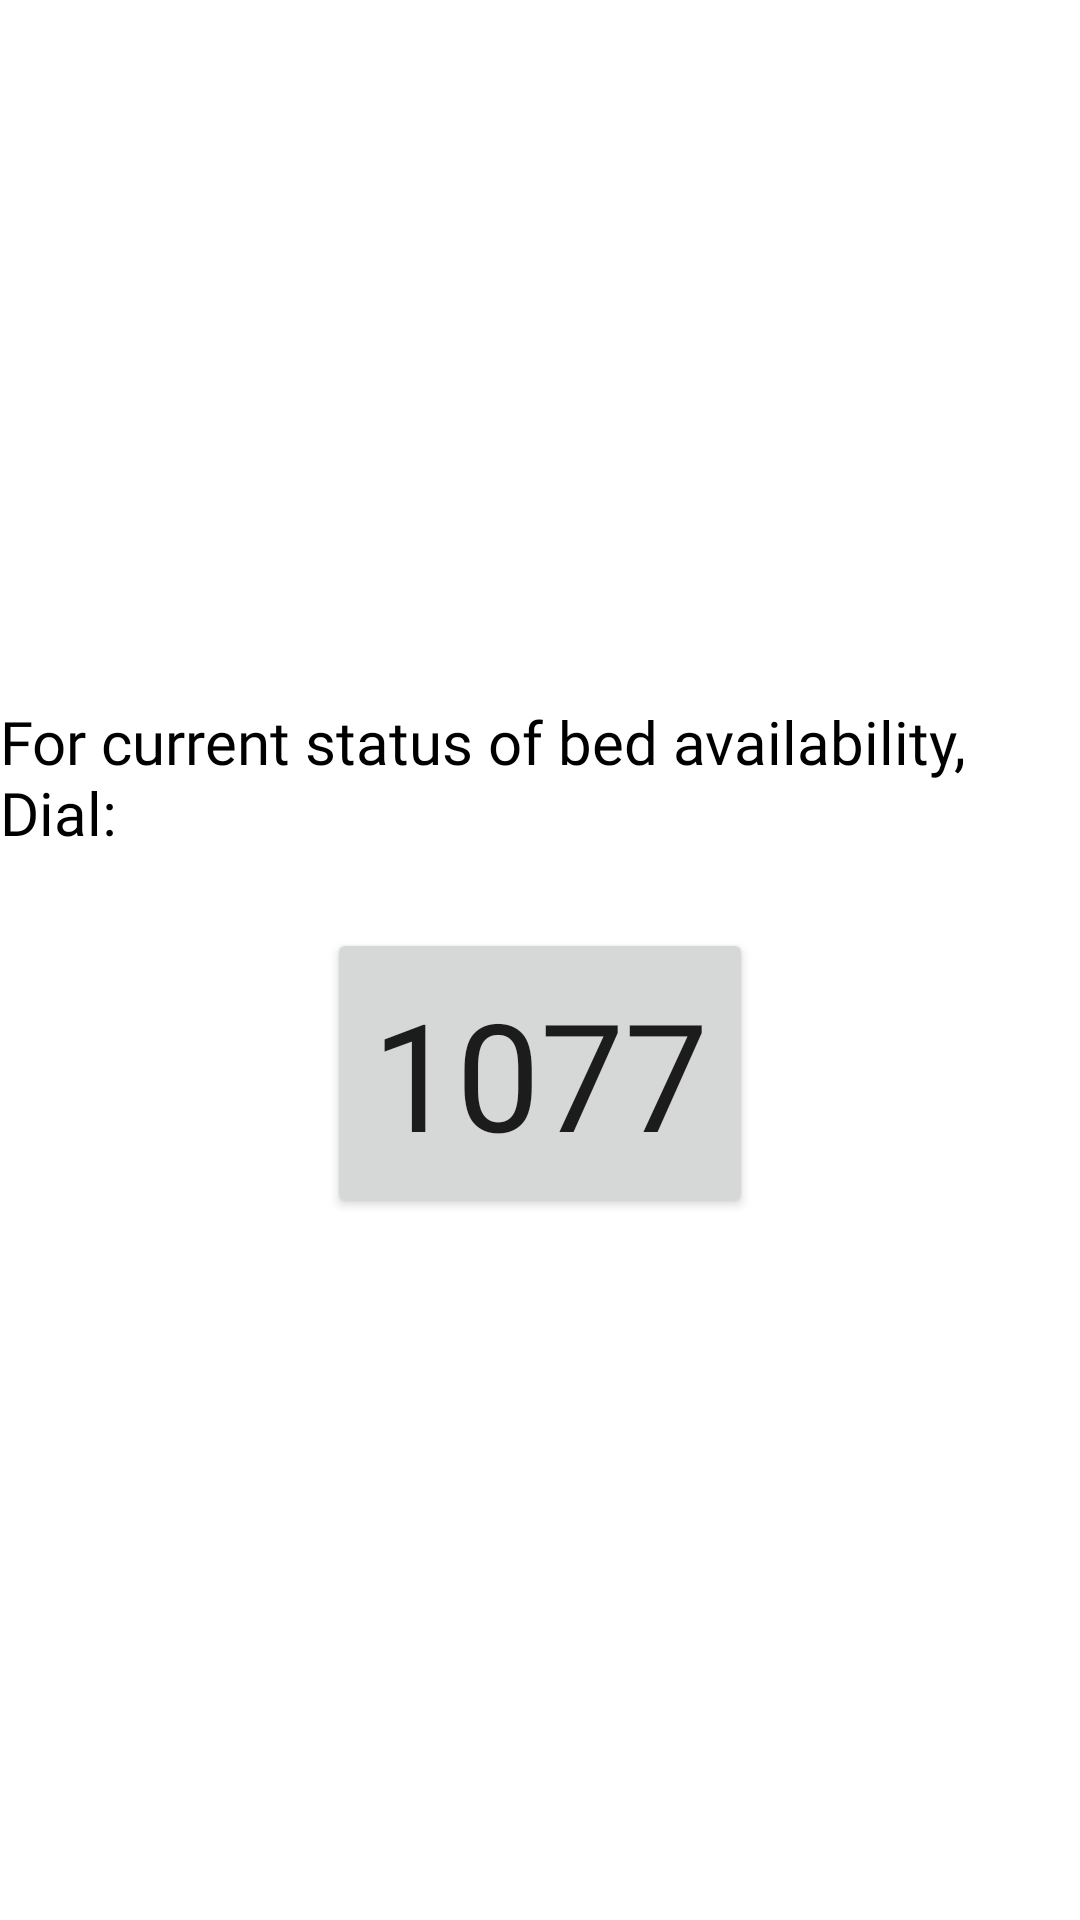

Here is an Android app screen rendered from its layout file. Give the layout XML and the strings, colors and styles it references.
<!-- AndroidManifest.xml: application theme Theme.WeForYou -->
<!-- res/layout/fragment_helpline.xml -->
<?xml version="1.0" encoding="utf-8"?>
<FrameLayout xmlns:android="http://schemas.android.com/apk/res/android"
    xmlns:tools="http://schemas.android.com/tools"
    android:layout_width="match_parent"
    android:layout_height="match_parent"
    android:layout_gravity="center_vertical"
    tools:context=".HelplineFragment">

    <LinearLayout
        android:gravity="center"
        android:layout_gravity="center"
        android:layout_width="match_parent"
        android:layout_height="wrap_content"
        android:orientation="vertical">

    <TextView
        android:layout_marginBottom="25dp"
        android:layout_gravity="center"
        android:textSize="20dp"
        android:id="@+id/desc"
        android:layout_width="wrap_content"
        android:layout_height="wrap_content"
        android:fontFamily="@font/varela_round"
        android:text="For current status of bed availability, Dial:"
        android:textColor="#000000" />

    <Button
        android:layout_gravity="center"
        android:fontFamily="@font/varela_round"
        android:padding="15dp"
        android:id="@+id/helpline"
        android:textSize="50dp"
        android:layout_width="wrap_content"
        android:layout_height="wrap_content"
        android:text="1077"/>

    </LinearLayout>
</FrameLayout>
<!-- resources referenced by this layout -->
<resources>
  <style name="Theme.WeForYou" parent="Theme.MaterialComponents.DayNight.DarkActionBar">
          
          <item name="colorPrimary">#007bff</item>
          <item name="android:forceDarkAllowed" tools:targetApi="q">false</item>
          <item name="colorPrimaryVariant">#007bff</item>
          <item name="colorOnPrimary">#FFFFFF</item>
          
          
          <item name="android:statusBarColor" tools:targetApi="l">?attr/colorPrimaryVariant</item>
          
      </style>
</resources>
